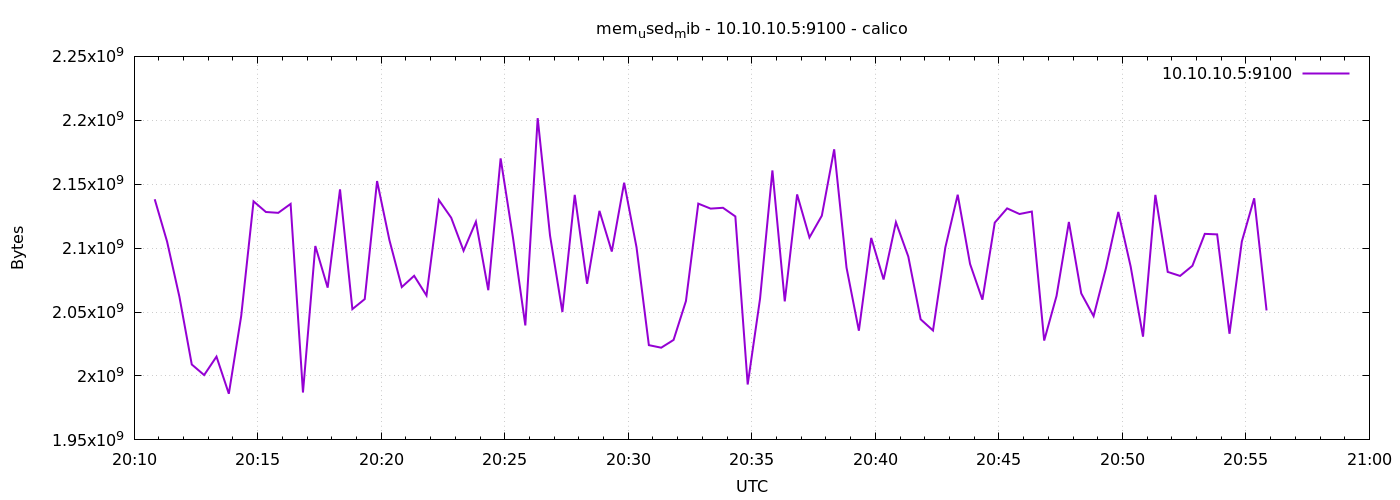

The table this chart was drawn from, first rows:
1776802250	2138234880
1776802280	2105139200
1776802310	2061877248
1776802340	2008981504
1776802370	2000715776
1776802400	2015145984
1776802430	1986101248
1776802460	2046902272
1776802490	2136608768
1776802520	2128273408
1776802550	2127609856
1776802580	2134593536
1776802610	1987080192
1776802640	2101669888
1776802670	2069102592
1776802700	2145980416
1776802730	2052292608
1776802760	2060136448
1776802790	2152484864
1776802820	2106220544
1776802850	2069553152
1776802880	2078371840
1776802910	2062946304
1776802940	2137628672
1776802970	2123759616
1776803000	2097971200
1776803030	2120691712
1776803060	2067099648
1776803090	2170208256
1776803120	2108215296
1776803150	2039537664
1776803180	2201698304
1776803210	2109812736
1776803240	2050043904
1776803270	2141679616
1776803300	2072141824
1776803330	2129149952
1776803360	2097336320
1776803390	2151186432
1776803420	2100707328
1776803450	2024120320
1776803480	2022129664
1776803510	2028220416
1776803540	2058571776
1776803570	2134822912
1776803600	2130919424
1776803630	2131566592
1776803660	2124804096
1776803690	1993334784
1776803720	2060476416
1776803750	2160766976
1776803780	2058346496
1776803810	2142015488
1776803840	2108370944
1776803870	2125365248
1776803900	2177306624
1776803930	2084773888
1776803960	2035429376
1776803990	2107981824
1776804020	2075471872
1776804050	2120253440
... 30 more rows
